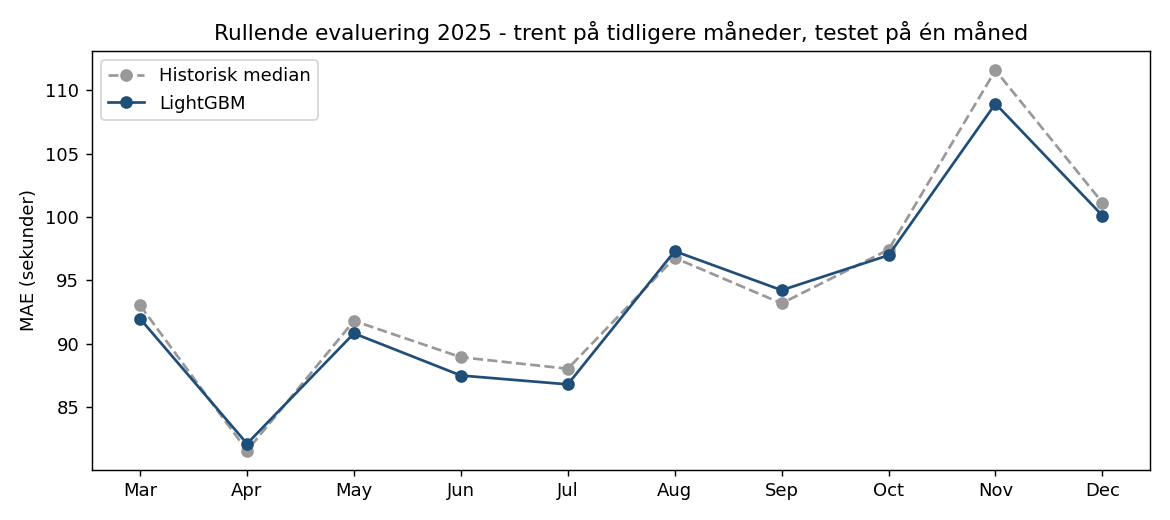

The table this chart was drawn from, first rows:
month, clean_bygget, early_stopping, trees, trees_early_stopping, refit, n_train, n_test, mean_delay_s, MAE_baseline, MAE_lgbm, RMSE_baseline, RMSE_lgbm
2025-03, 2026-10-13 22:36:01, True, 45, 45, False, 689752, 886692, 127.5, 93.02, 91.97, 148.4, 148
2025-04, 2026-10-13 22:36:01, True, 21, 21, False, 1329587, 829866, 110.2, 81.56, 82.11, 125.6, 125.8
2025-05, 2026-10-13 22:36:01, True, 45, 45, False, 2037902, 897717, 132.3, 91.8, 90.81, 158.8, 160.6
2025-06, 2026-10-13 22:36:01, True, 129, 129, False, 2701090, 827747, 127.1, 88.93, 87.49, 154.4, 153.4
2025-07, 2026-10-13 22:36:01, True, 58, 58, False, 3419467, 560681, 118, 88.02, 86.79, 147.8, 145.3
2025-08, 2026-10-13 22:36:01, True, 26, 26, False, 4000000, 782972, 140.4, 96.77, 97.3, 171.9, 174.9
2025-09, 2026-10-13 22:36:01, True, 40, 40, False, 4000000, 934310, 139.2, 93.18, 94.22, 155.4, 158.2
2025-10, 2026-10-13 22:36:01, True, 490, 490, False, 4000000, 923808, 147.7, 97.42, 96.98, 166.6, 164.2
2025-11, 2026-10-13 22:36:01, True, 341, 341, False, 4000000, 875440, 171.6, 111.6, 108.9, 194.7, 191
2025-12, 2026-10-13 22:36:01, True, 532, 532, False, 4000000, 827936, 151.6, 101.1, 100.1, 167.4, 158.8
